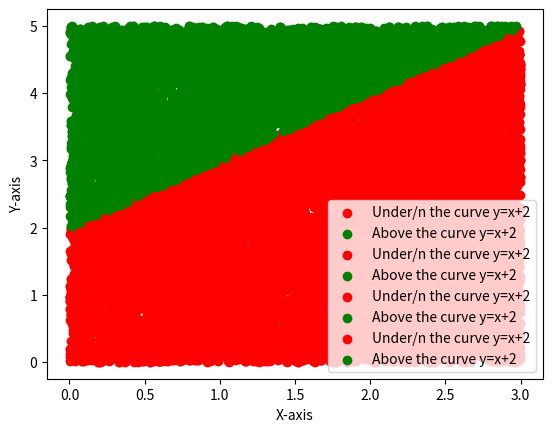

Write Python code to recreate this figure.
import random
import matplotlib.pyplot as plt
import math

random.seed(0)

trials=[100, 1000, 5000, 10000]
hits=int(0)

areaofcurve=[]
areaofrec=float(0.0)
areaofrec=3*5

x1=[]
y1=[]
x2=[]
y2=[]

for i in trials:
  for j in range(i):
    x=random.uniform(0,3)
    y=random.uniform(0,5)

    temp1=x+2

    if temp1>=y:
      hits=hits+1
      x1.append(x)
      y1.append(y)

    else:
      x2.append(x)
      y2.append(y)

  

  temp2=(hits/i)*areaofrec
  print("For",i,"trials area under the curve(y=x+2) =", temp2)

  hits=0


  plt.scatter(x1, y1, color="red", label="Under/n the curve y=x+2")
  plt.scatter(x2, y2, color="green", label="Above the curve y=x+2")
  plt.xlabel('X-axis')
  plt.ylabel('Y-axis')
  plt.legend() 
  plt.show()